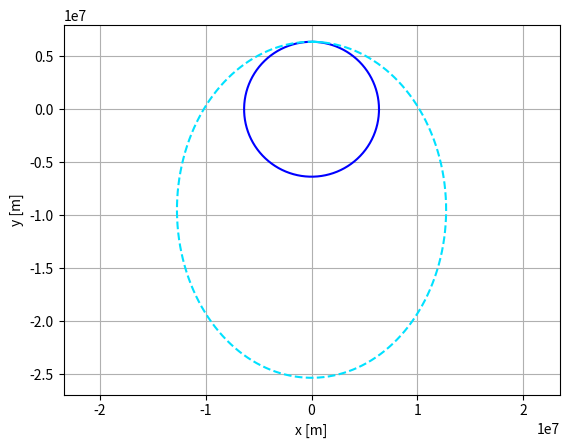

Recreate this plot in Python.
import matplotlib.pyplot as plt
import math

G = 6.674e-11 # gravitational constant
M, R = 5.972e24, 6.371e6 # mass and radius of Earth
m = 1 # mass of cannonball

h = 0 # height of mountain
u = 10000 # initial speed of cannonball

# drawing the Earth and the Mountain
t = 0
x, y = R, 0
x_vals, y_vals = [], []
dt = 0.01
tol = 100
while (t < 2*math.pi):
    x_vals.append(x)
    y_vals.append(y)

    x = R * math.cos(t)
    y = R * math.sin(t)

    t += dt
plt.plot(x_vals, y_vals, color="#0000ff")
plt.plot([0, 0], [R, R + h], color="#000000")
del x_vals, y_vals, x, y, t, dt

t = 0
T = 20000
x, y, vx, vy = 0, R + h, u, 0 # initial position and velocity of cannonball
F = G * M * m / (x**2 + y**2)
Fx, Fy = -F * x / (x**2 + y**2)**0.5, -F * y / (x**2 + y**2)**0.5

dt = 0.02

t_vals, x_vals, y_vals = [], [], []
while ((abs(x - 0) > tol or abs(y - (R + h)) > tol) and t < T or len(t_vals) == 0):
    t_vals.append(t)
    x_vals.append(x)
    y_vals.append(y)

    x += vx * dt
    y += vy * dt

    vx += (Fx / m) * dt
    vy += (Fy / m) * dt

    F = G * M * m / (x**2 + y**2)
    Fx, Fy = -F * x / (x**2 + y**2)**0.5, -F * y / (x**2 + y**2)**0.5

    t += dt

plt.plot(x_vals, y_vals, ls='--', color="#00e1ff")
plt.xlabel('x [m]')
plt.ylabel('y [m]')
plt.grid(True)
plt.axis([-2*R, 2*R, -2*R, 2*R])
plt.axis('equal')
plt.show()
